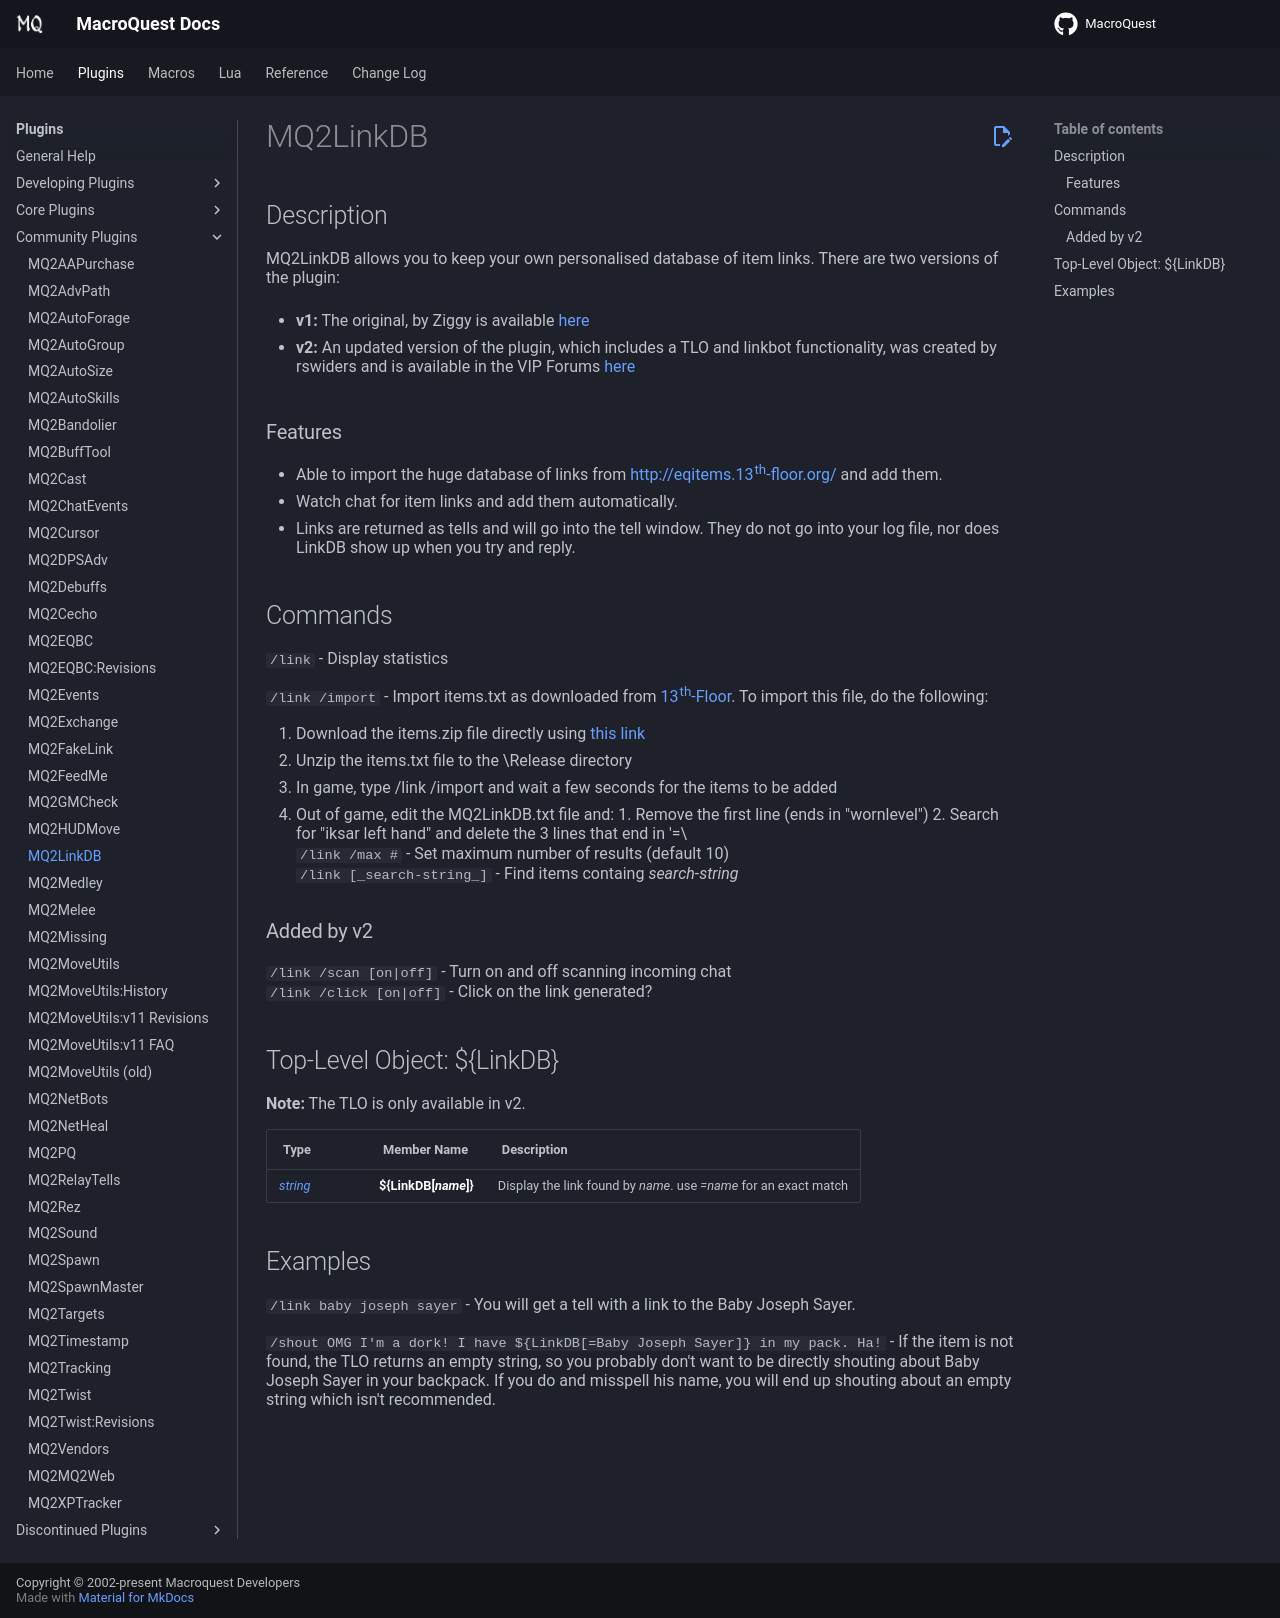

repository: macroquest/docs · page: plugins/community-plugins/mq2linkdb/index.html · generator: jekyll

# MQ2LinkDB

## Description

MQ2LinkDB allows you to keep your own personalised database of item links. There are two versions of the plugin:

* **v1:** The original, by Ziggy is available [here](https://macroquest2.com/phpBB3/viewtopic.php?t=10375&start=0)

* **v2:** An updated version of the plugin, which includes a TLO and linkbot functionality, was created by rswiders and is available in the VIP Forums [here](https://macroquest2.com/phpBB3/viewtopic.php?t=14876)

### Features

* Able to import the huge database of links from [http://eqitems.13th-floor.org/](http://eqitems.13th-floor.org/) and add them.
* Watch chat for item links and add them automatically.
* Links are returned as tells and will go into the tell window. They do not go into your log file, nor does LinkDB show up when you try and reply.

## Commands
`/link` - Display statistics

`/link /import` - Import items.txt as downloaded from [13th-Floor](http://eqitems.13th-floor.org/download.php). To import this file, do the following:

1. Download the items.zip file directly using [this link](http://eqitems.13th-floor.org/download/items.zip)<br>
2. Unzip the items.txt file to the \Release directory<br>
3. In game, type /link /import and wait a few seconds for the items to be added<br>
4. Out of game, edit the MQ2LinkDB.txt file and: 1. Remove the first line (ends in "wornlevel") 2. Search for "iksar left hand" and delete the 3 lines that end in '=\<br>
`/link /max #` - Set maximum number of results (default 10)<br>
`/link [_search-string_]` - Find items containg _search-string_<br>

### Added by v2
`/link /scan [on|off]` - Turn on and off scanning incoming chat<br>
`/link /click [on|off]` - Click on the link generated?

## Top-Level Object: ${LinkDB}

**Note:** The TLO is only available in v2.

| **Type**                                              | **Member Name**  | **Description**                                            |
| :---------------------------------------------------- | :--------------- | :--------------------------------------------------------- |
| [_string_](../../reference/data-types/datatype-string.md) | **${LinkDB[_name_]}** | Display the link found by _name_. use _=name_ for an exact match |

## Examples

`/link baby joseph sayer` - You will get a tell with a link to the Baby Joseph Sayer.

`/shout OMG I'm a dork! I have ${LinkDB[=Baby Joseph Sayer]} in my pack. Ha!` - If the item is not found, the TLO returns an empty string, so you probably don't want to be directly shouting about Baby Joseph Sayer in your backpack. If you do and misspell his name, you will end up shouting about an empty string which isn't recommended.
